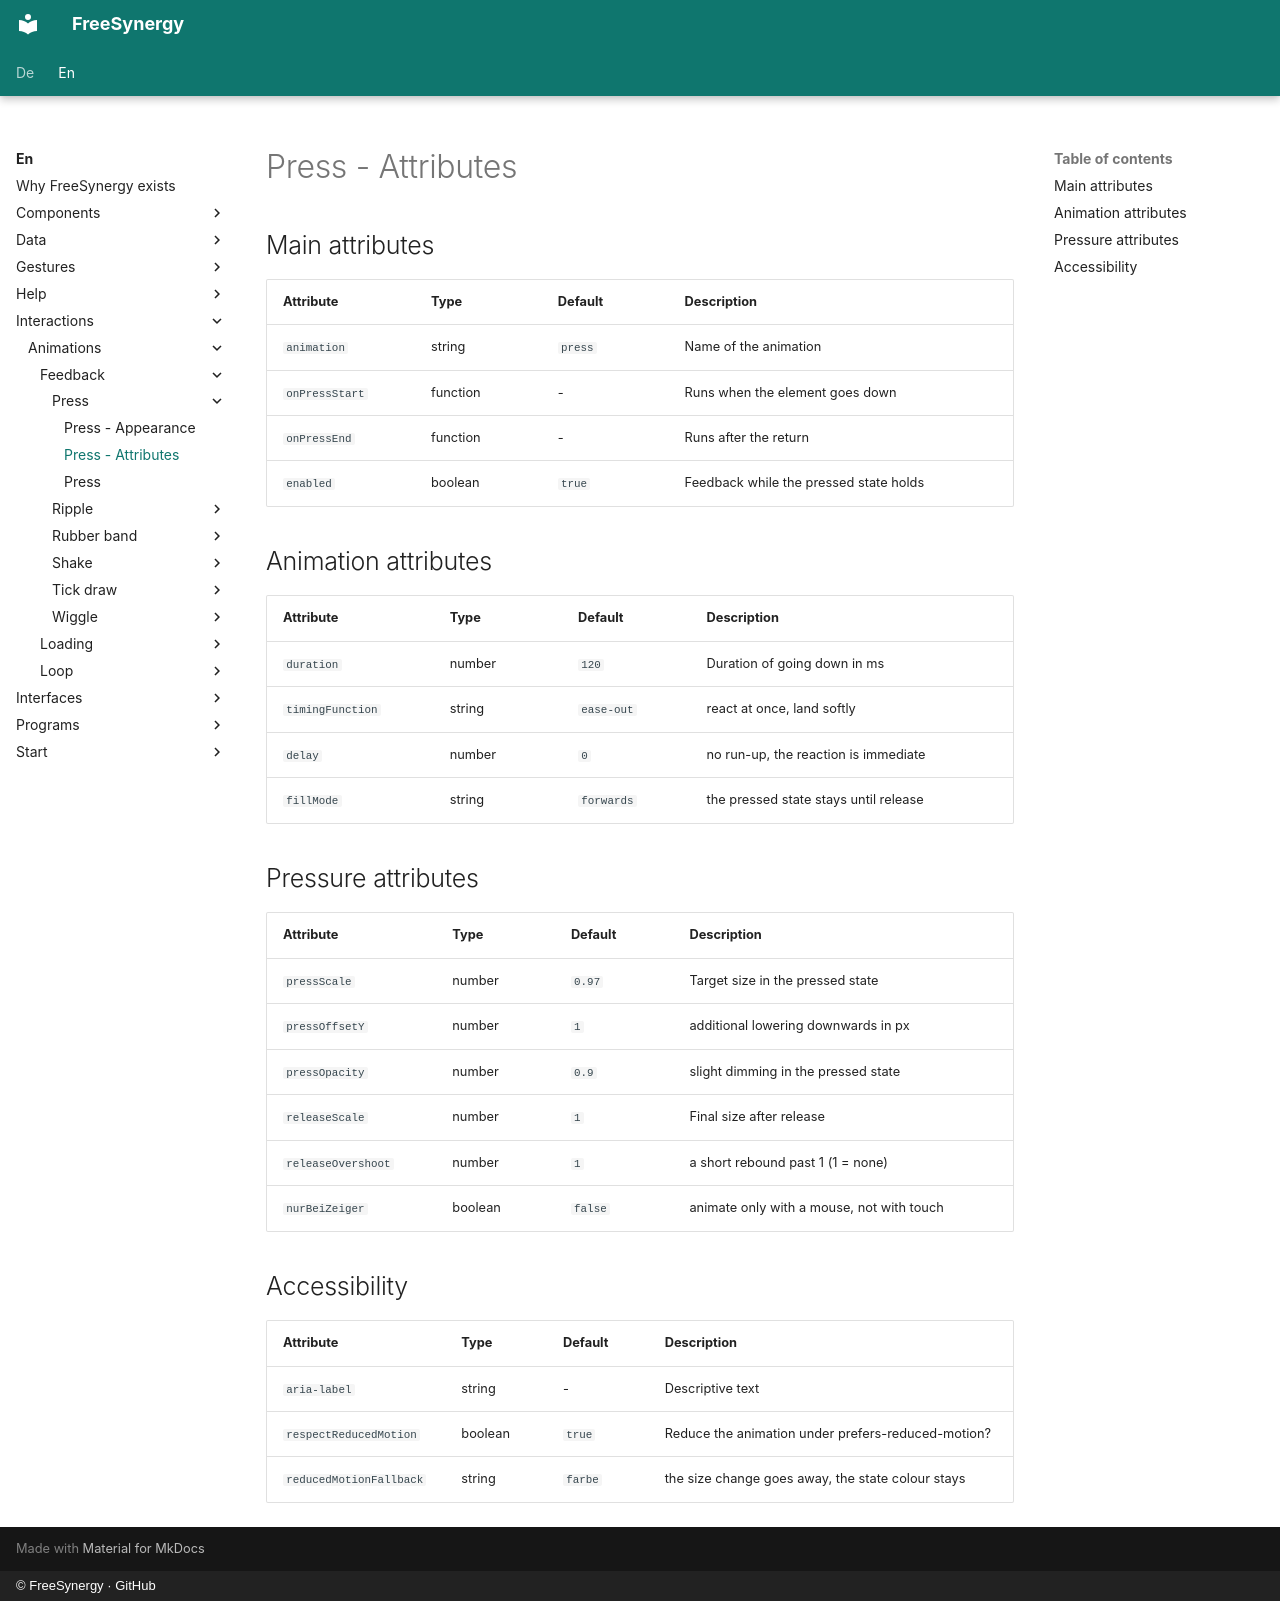

repository: FreeSynergy/fs-documentation · page: en/interactions/animations/feedback/press/attributes/index.html · generator: mkdocs · copyright: © FreeSynergy · GitHub

# Press - Attributes

## Main attributes

| Attribute | Type | Default | Description |
|-----------|------|---------|-------------|
| `animation` | string | `press` | Name of the animation |
| `onPressStart` | function | - | Runs when the element goes down |
| `onPressEnd` | function | - | Runs after the return |
| `enabled` | boolean | `true` | Feedback while the pressed state holds |

## Animation attributes

| Attribute | Type | Default | Description |
|-----------|------|---------|-------------|
| `duration` | number | `120` | Duration of going down in ms |
| `timingFunction` | string | `ease-out` | react at once, land softly |
| `delay` | number | `0` | no run-up, the reaction is immediate |
| `fillMode` | string | `forwards` | the pressed state stays until release |

## Pressure attributes

| Attribute | Type | Default | Description |
|-----------|------|---------|-------------|
| `pressScale` | number | `0.97` | Target size in the pressed state |
| `pressOffsetY` | number | `1` | additional lowering downwards in px |
| `pressOpacity` | number | `0.9` | slight dimming in the pressed state |
| `releaseScale` | number | `1` | Final size after release |
| `releaseOvershoot` | number | `1` | a short rebound past 1 (1 = none) |
| `nurBeiZeiger` | boolean | `false` | animate only with a mouse, not with touch |

## Accessibility

| Attribute | Type | Default | Description |
|-----------|------|---------|-------------|
| `aria-label` | string | - | Descriptive text |
| `respectReducedMotion` | boolean | `true` | Reduce the animation under prefers-reduced-motion? |
| `reducedMotionFallback` | string | `farbe` | the size change goes away, the state colour stays |
